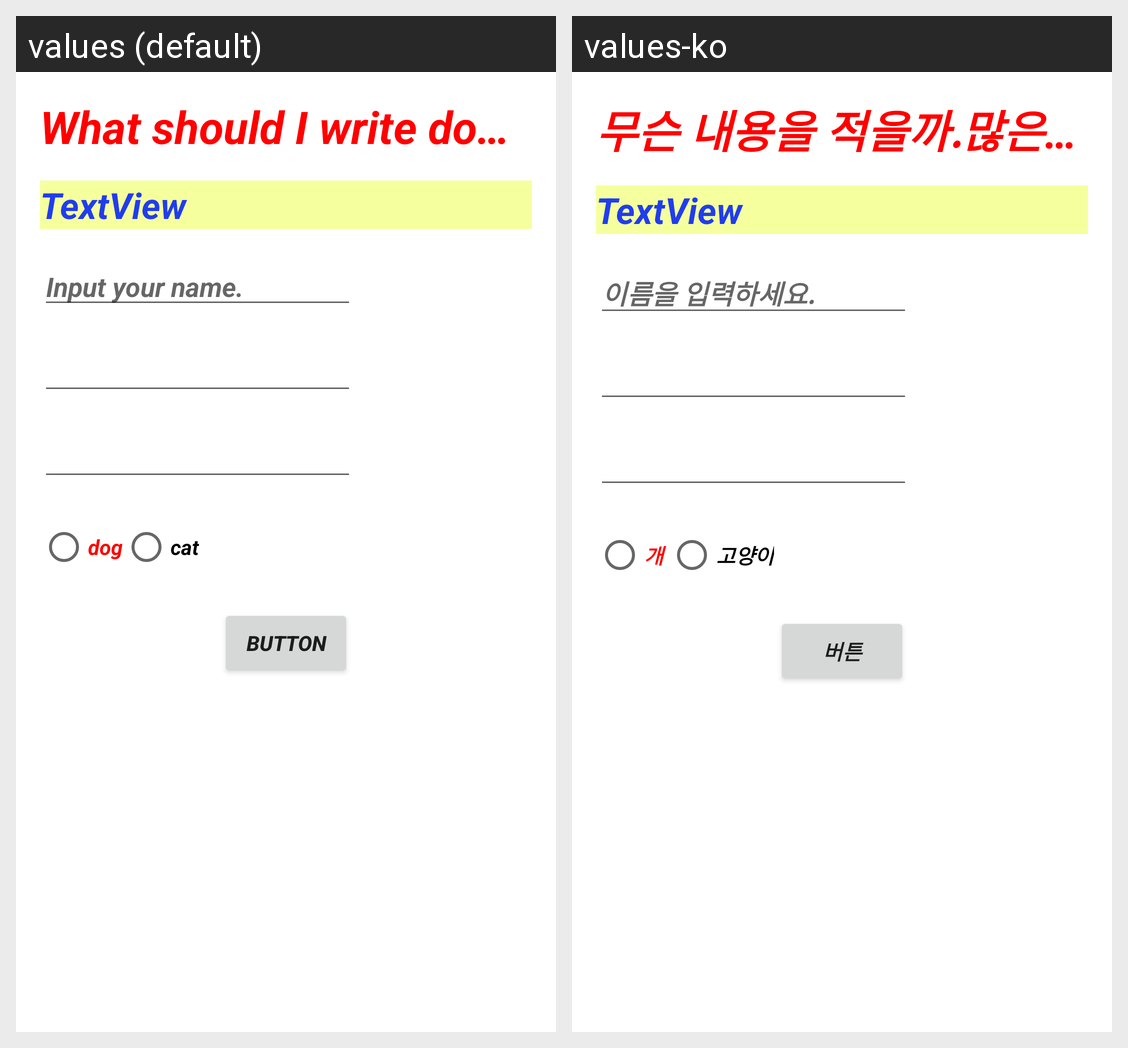

This grid shows one Android layout under two languages. Give, for every string resource on the screen, its name, the default text and each shown locale's text.
Android screen res/layout/activity_main.xml rendered under 2 locales, left to right: values (default), values-ko. Device: Nexus 5 (rendered at 1080×1920; each locale shown at half size, 540×960, under a caption strip naming it); theme Theme.Quest3.
Strings drawn on this screen, with the default value and each locale's value (text and hints the layout hard-codes, and strings that could not be matched under every locale, appear in the picture but are not listed):

android_wiki
  values: What should I write down?It's gonna have to be a lot of stuff. I don't know what to write down.Let's work hard on Android. Contents contents contents contents contents contents contents anything talk party
  values-ko: 무슨 내용을 적을까.많은 내용이 들어가야할텐데 무엇을 적어야할지 모르겠다안드로이드를 열심히 하자 내용내용내용내용내용내용아무말대잔치

input_your_name
  values: Input your name.
  values-ko: 이름을 입력하세요.

dog
  values: dog
  values-ko: 개

cat
  values: cat
  values-ko: 고양이

button
  values: Button
  values-ko: 버튼
